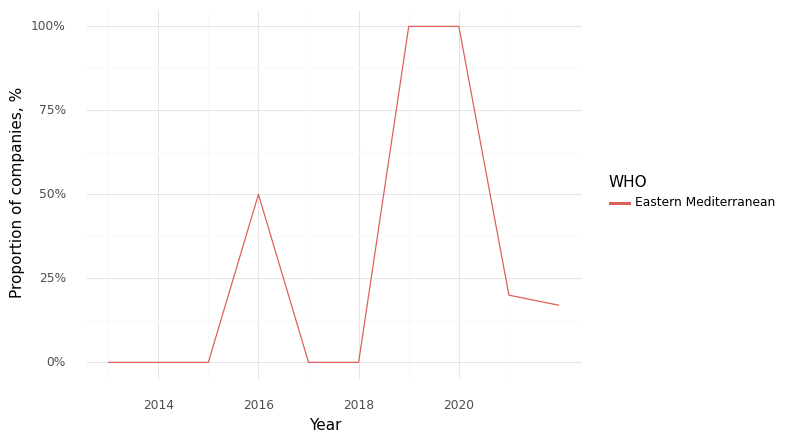

Values plotted in this chart, from the file beside it:
, Year, WHO, Climate, Health, Intersection
0, 2013, Eastern Mediterranean, 1.0, 1.0, 0.0
1, 2014, Eastern Mediterranean, 0.0, 0.0, 0.0
2, 2015, Eastern Mediterranean, 0.0, 1.0, 0.0
3, 2016, Eastern Mediterranean, 1.0, 1.0, 0.5
4, 2017, Eastern Mediterranean, 1.0, 1.0, 0.0
5, 2018, Eastern Mediterranean, 1.0, 1.0, 0.0
6, 2019, Eastern Mediterranean, 1.0, 1.0, 1.0
7, 2020, Eastern Mediterranean, 1.0, 1.0, 1.0
8, 2021, Eastern Mediterranean, 0.4, 1.0, 0.2
9, 2022, Eastern Mediterranean, 0.67, 1.0, 0.17
